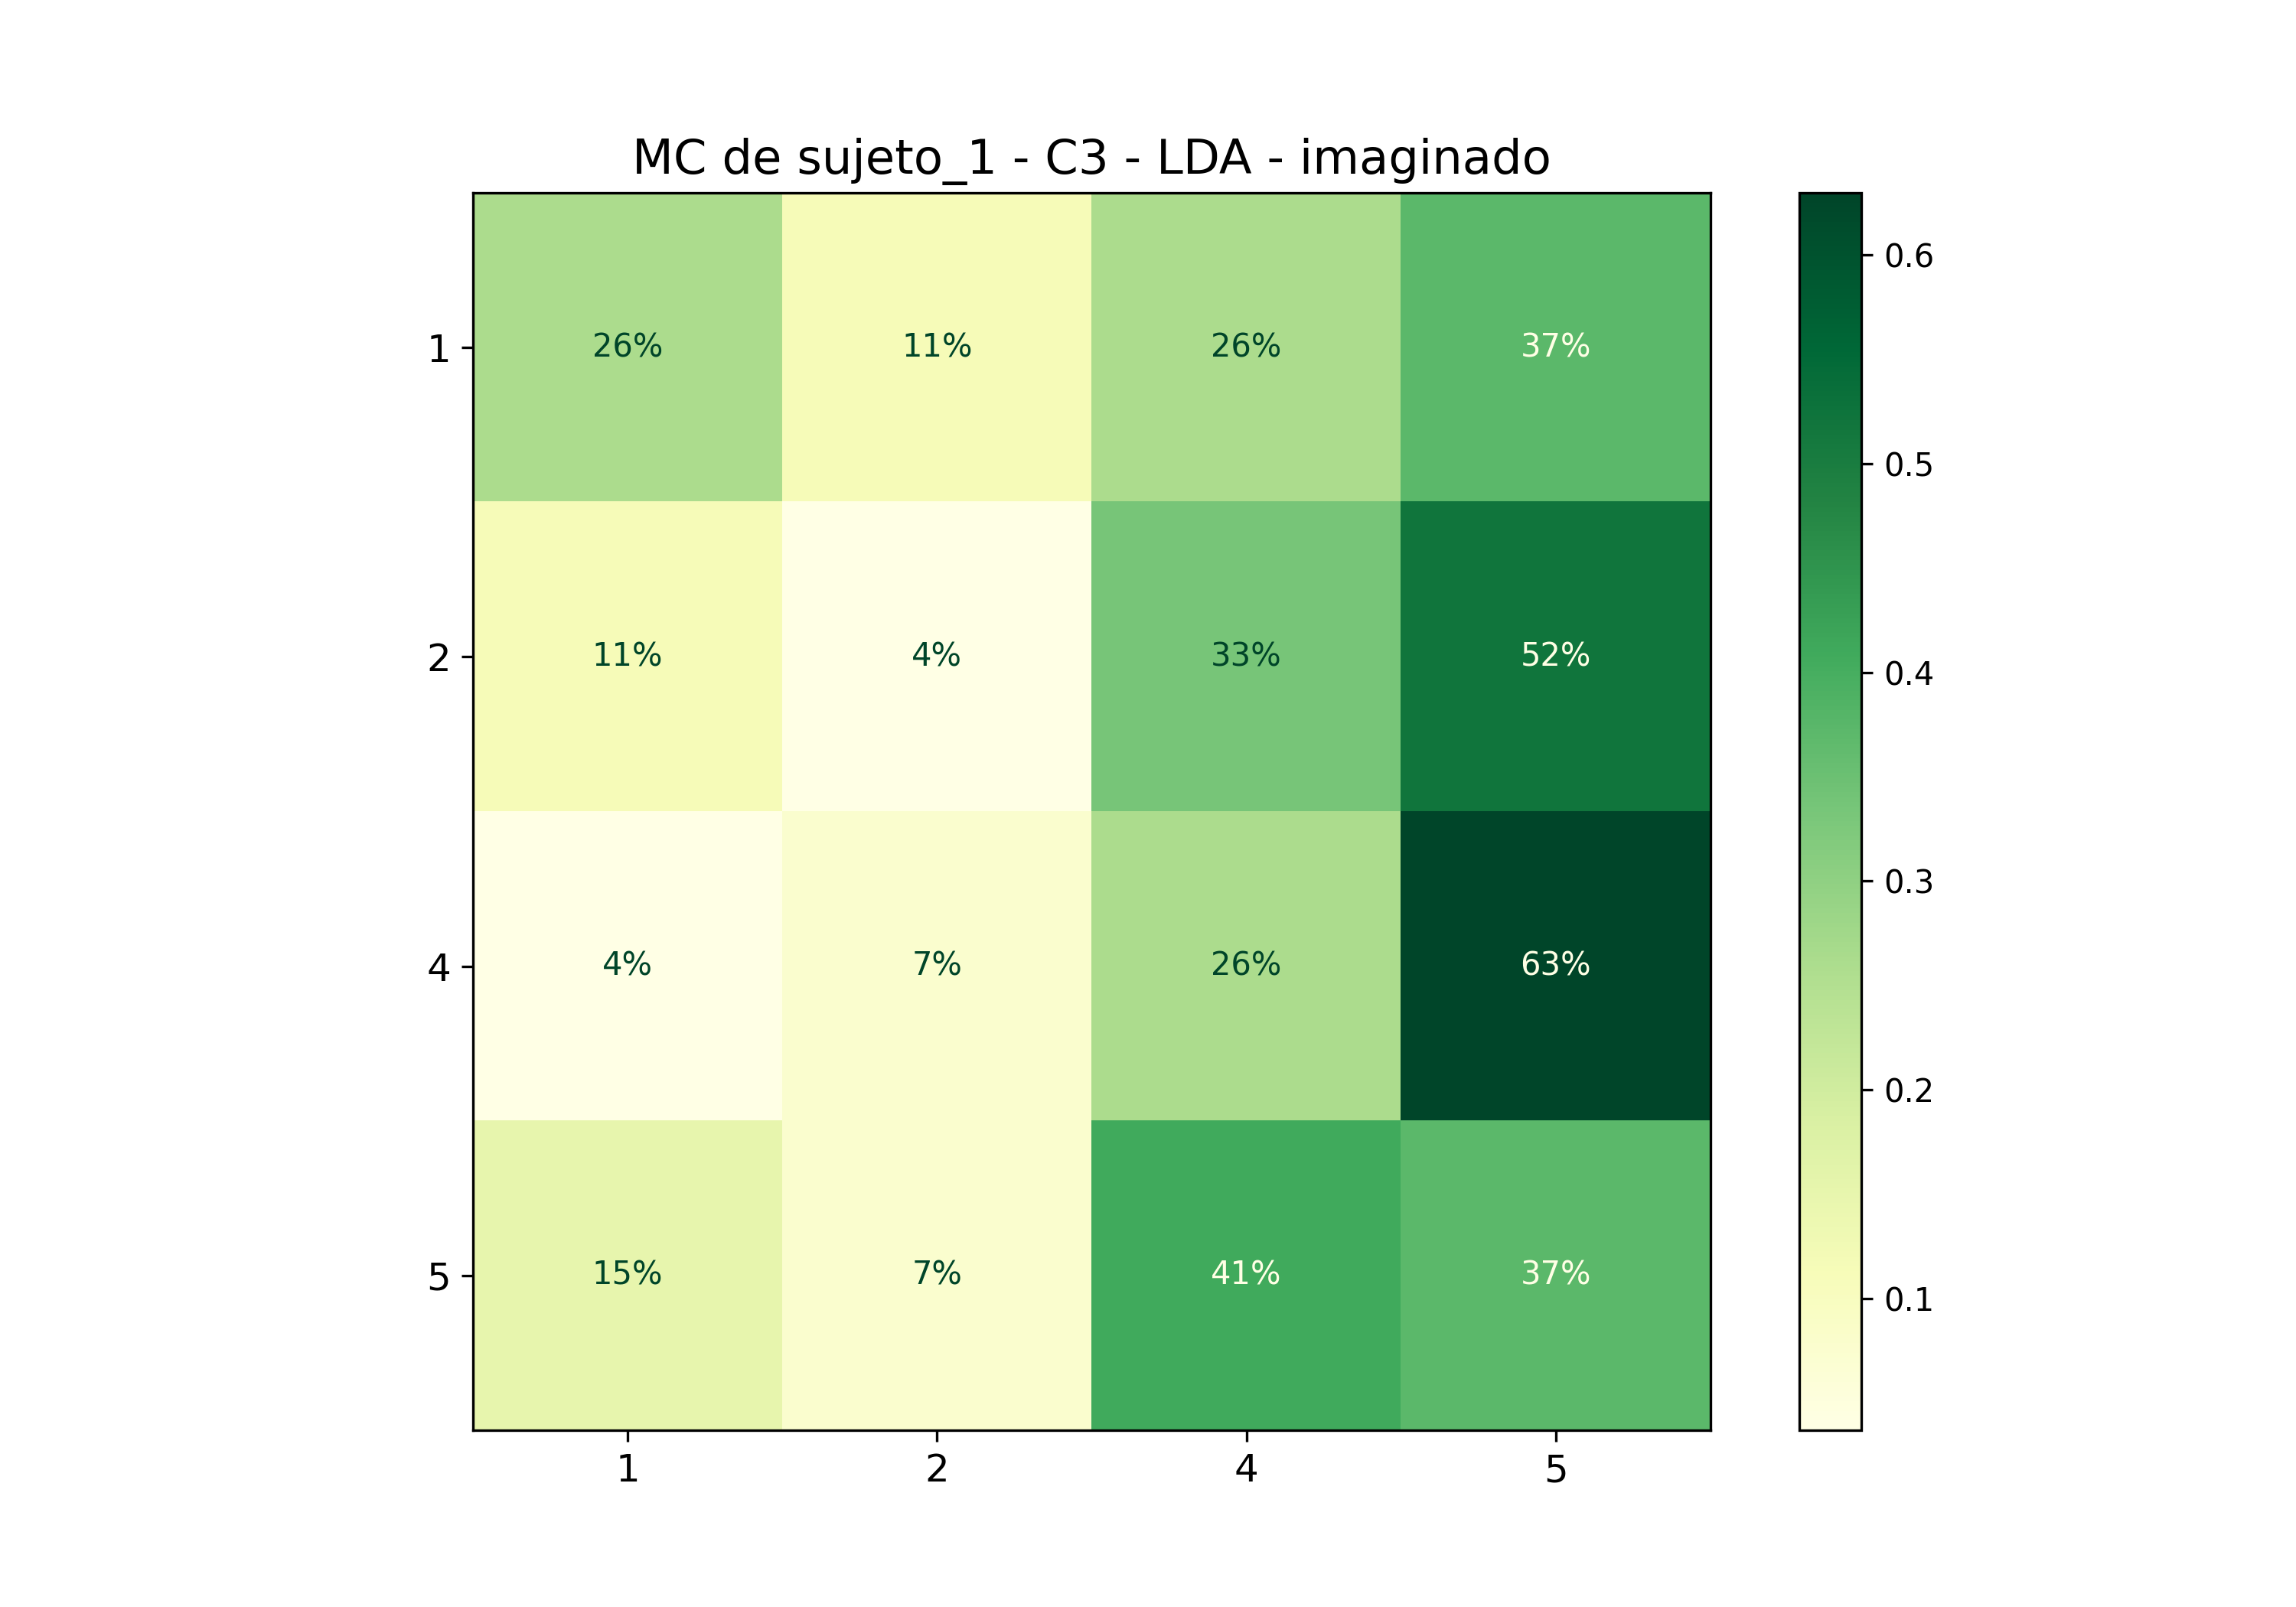

Data behind this chart, as committed beside it:
; 1; 2; 4; 5
1; 0,25925925925925924; 0,1111111111111111; 0,25925925925925924; 0,37037037037037035
2; 0,1111111111111111; 0,037037037037037035; 0,3333333333333333; 0,5185185185185185
4; 0,037037037037037035; 0,07407407407407407; 0,25925925925925924; 0,6296296296296297
5; 0,14814814814814814; 0,07407407407407407; 0,4074074074074074; 0,37037037037037035
